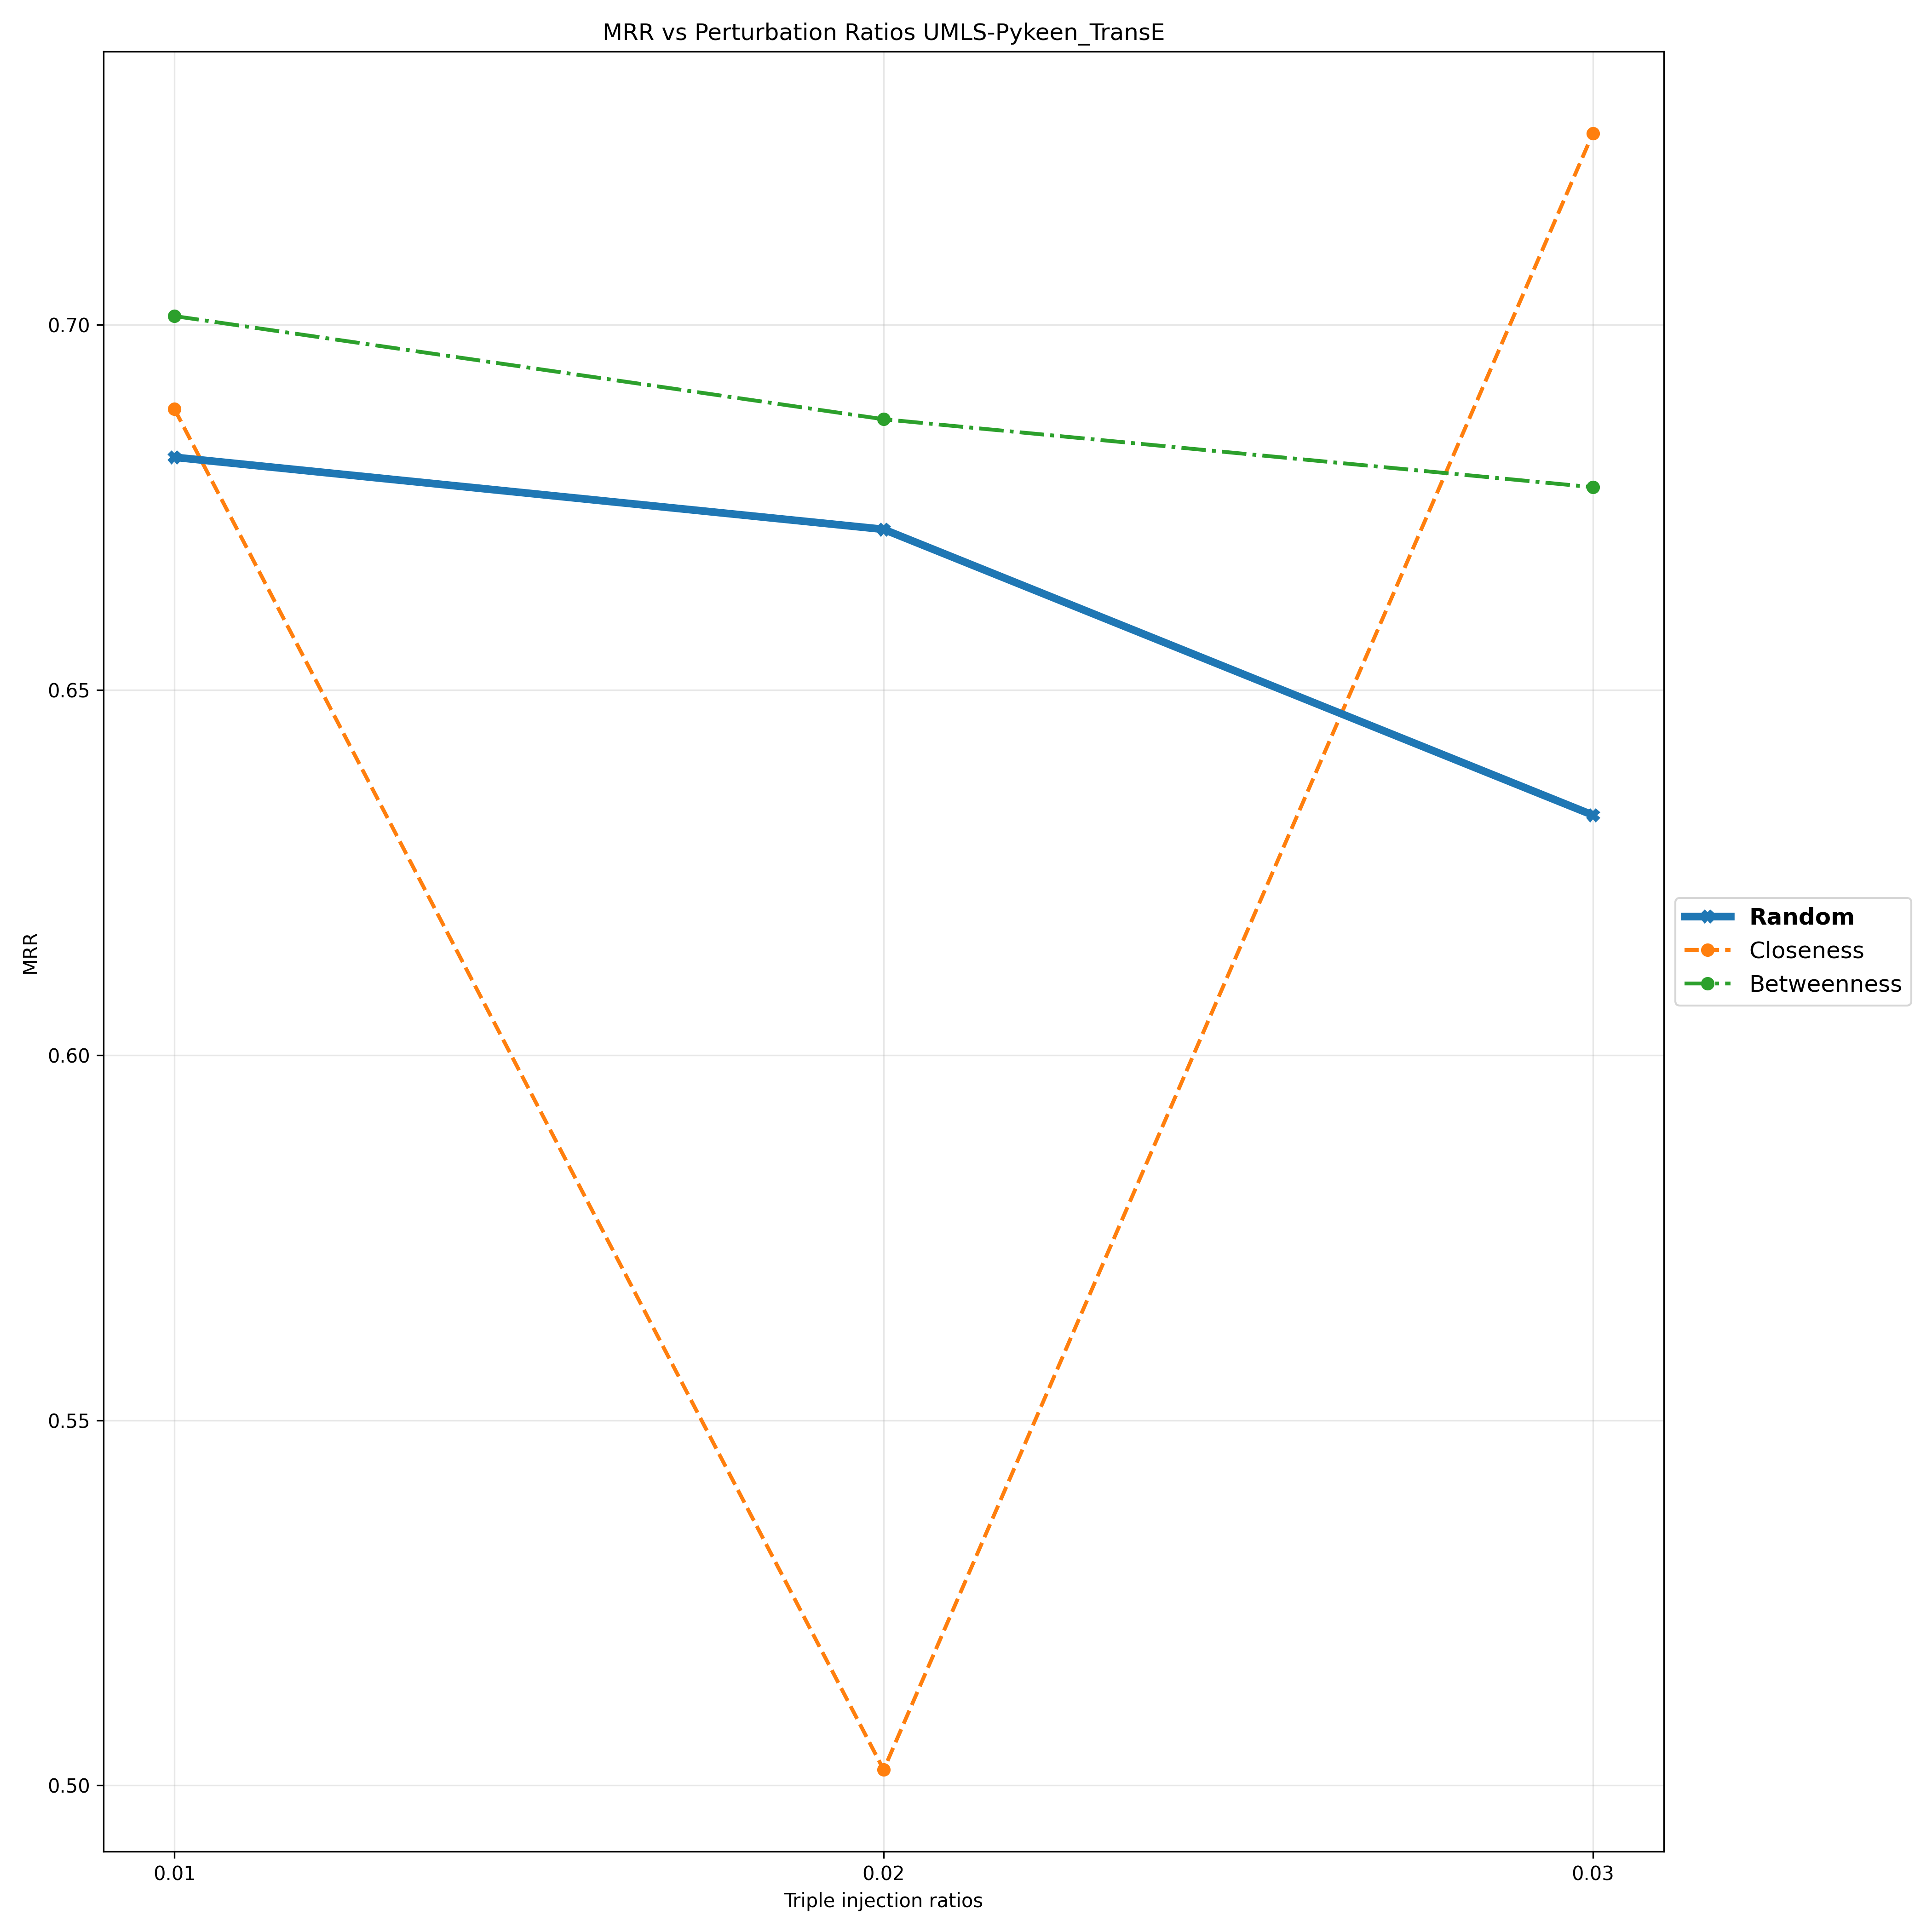

Source data for this figure (header and first rows):
Triple Injection Ratios, 0.01, 0.02, 0.03
Random, 0.6818, 0.672, 0.6329
Closeness, 0.6884, 0.5021, 0.7262
Betweenness, 0.7012, 0.6871, 0.6778
